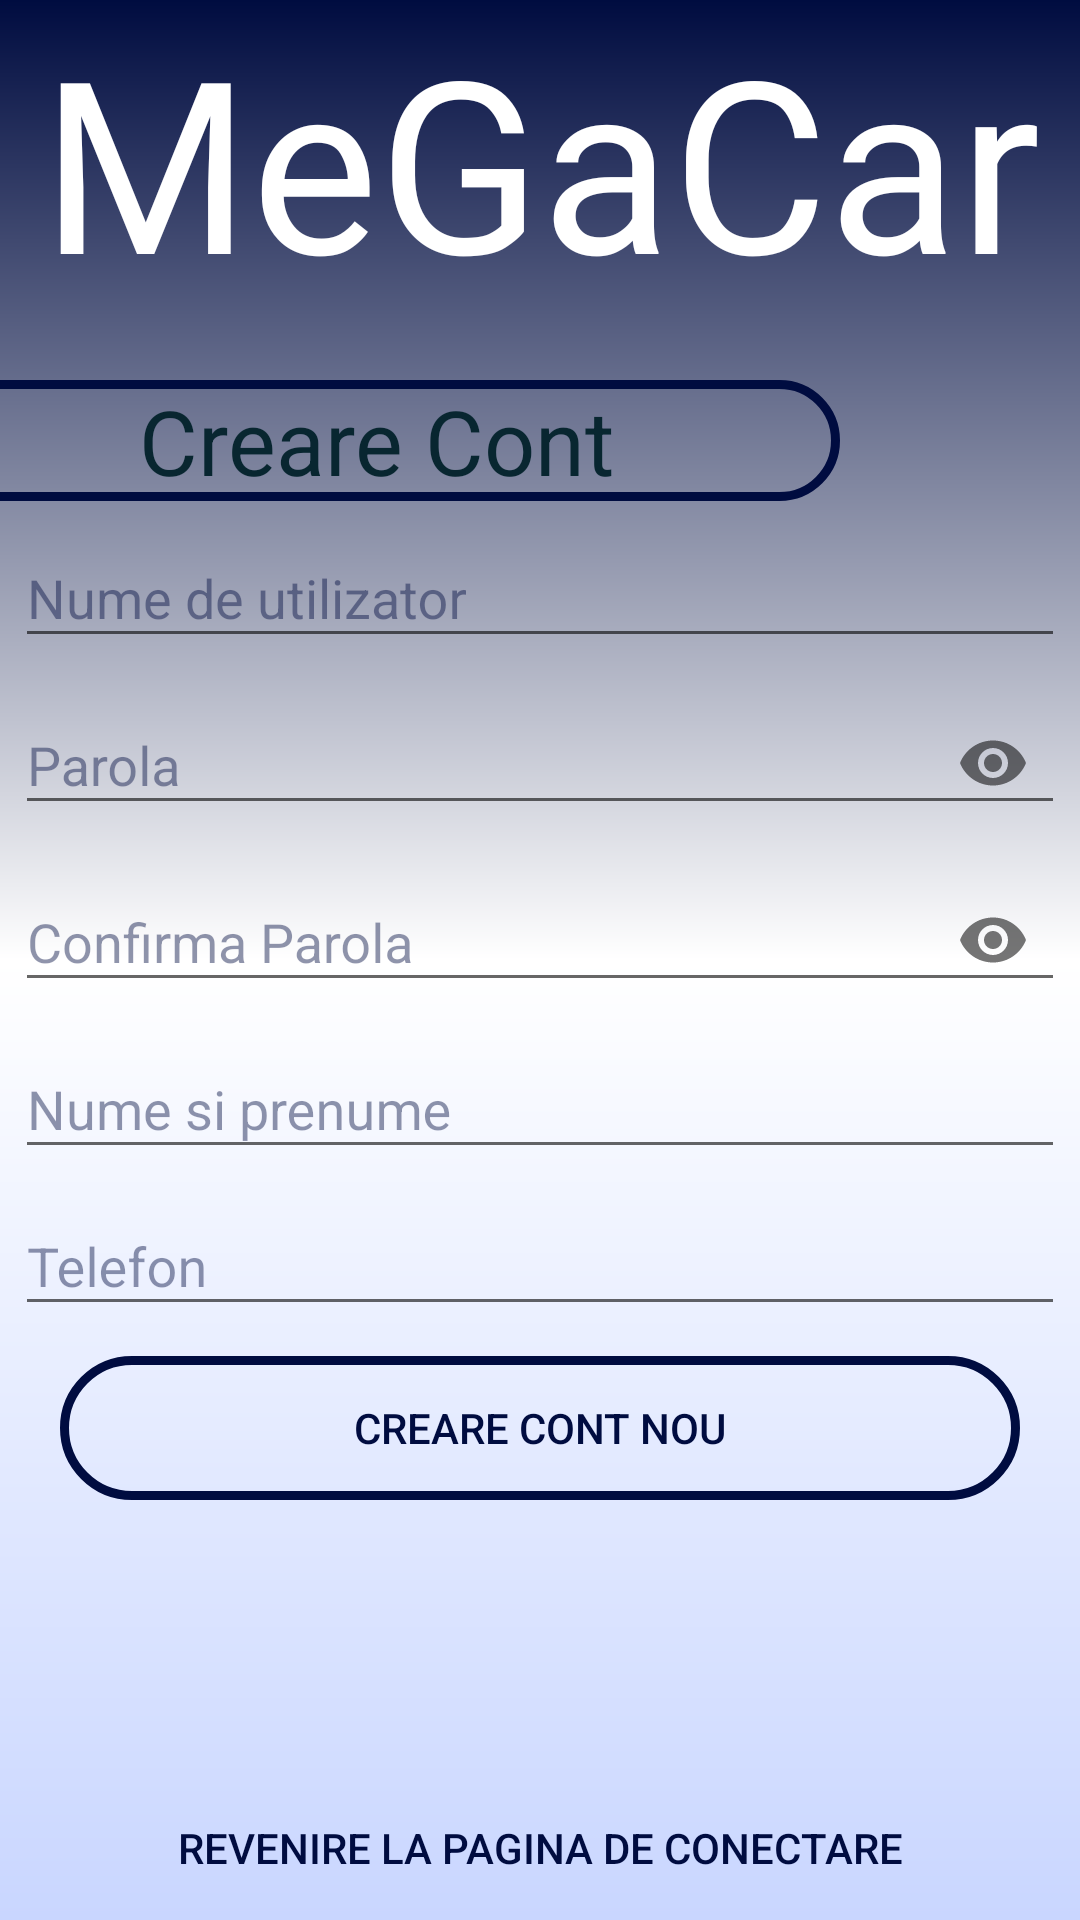

Android layout source for this screen:
<!-- AndroidManifest.xml: application theme temaPersonalizata -->
<!-- res/layout/activity_creare_cont.xml -->
<?xml version="1.0" encoding="utf-8"?>
<androidx.constraintlayout.widget.ConstraintLayout xmlns:android="http://schemas.android.com/apk/res/android"
    xmlns:app="http://schemas.android.com/apk/res-auto"
    xmlns:tools="http://schemas.android.com/tools"
    android:layout_width="match_parent"
    android:layout_height="match_parent"
    tools:context=".CreareContActivity"
    android:id="@+id/activitate_creare">

    <TextView
        android:id="@+id/logo_name"
        android:layout_width="wrap_content"
        android:layout_height="wrap_content"
        android:fontFamily="@font/jffont"
        android:text="@string/text_megacar"
        android:textColor="@color/colorWhite"
        android:textSize="80dp"
        app:layout_constraintEnd_toEndOf="parent"
        app:layout_constraintStart_toStartOf="parent"
        app:layout_constraintTop_toTopOf="parent"/>

    <TextView
        android:id="@+id/tv_creare"
        android:layout_width="match_parent"
        android:layout_height="wrap_content"
        android:text="@string/main_text_creare_cont"
        android:gravity="center"
        android:textColor="@color/colorContrastDarkBlue"
        android:layout_marginTop="20dp"
        android:layout_marginStart="-30dp"
        android:layout_marginEnd="80dp"
        android:textSize="30dp"
        android:background="@drawable/btn_back"
        app:layout_constraintEnd_toEndOf="parent"
        app:layout_constraintStart_toStartOf="parent"
        app:layout_constraintTop_toBottomOf="@+id/logo_name"
        android:layout_marginLeft="-30dp"
        android:layout_marginRight="80dp" />

    <com.google.android.material.textfield.TextInputLayout
        android:id="@+id/textInputLayout"
        android:layout_width="match_parent"
        android:layout_height="wrap_content"
        android:layout_marginStart="5dp"
        android:layout_marginEnd="5dp"
        app:layout_constraintEnd_toEndOf="parent"
        app:layout_constraintStart_toStartOf="parent"
        app:layout_constraintTop_toBottomOf="@+id/tv_creare">

        <com.google.android.material.textfield.TextInputEditText
            android:id="@+id/creareCont_tiet_nume_utilizator"
            android:layout_width="match_parent"
            android:layout_height="wrap_content"
            android:hint="@string/text_nume_de_utilizator" />
    </com.google.android.material.textfield.TextInputLayout>

    <com.google.android.material.textfield.TextInputLayout
        android:id="@+id/textInputLayout2"
        android:layout_width="match_parent"
        android:layout_height="wrap_content"
        android:layout_marginStart="5dp"
        android:layout_marginEnd="5dp"
        app:layout_constraintEnd_toEndOf="parent"
        app:layout_constraintStart_toStartOf="parent"
        app:layout_constraintTop_toBottomOf="@+id/textInputLayout"
        app:passwordToggleEnabled="true">

        <com.google.android.material.textfield.TextInputEditText
            android:id="@+id/creareCont_tiet_parola"
            android:layout_width="match_parent"
            android:layout_height="wrap_content"
            android:hint="@string/text_parola"
            android:inputType="textPassword"
            />
    </com.google.android.material.textfield.TextInputLayout>

    <com.google.android.material.textfield.TextInputLayout
        android:id="@+id/textInputLayout3"
        android:layout_width="match_parent"
        android:layout_height="wrap_content"
        android:layout_marginStart="5dp"
        android:layout_marginEnd="5dp"
        app:layout_constraintEnd_toEndOf="parent"
        app:layout_constraintStart_toStartOf="parent"
        app:layout_constraintTop_toBottomOf="@+id/textInputLayout2"
        app:passwordToggleEnabled="true">

        <com.google.android.material.textfield.TextInputEditText
            android:id="@+id/creareCont_tiet_confirma_parola"
            android:layout_width="match_parent"
            android:layout_height="wrap_content"
            android:hint="@string/text_confirma_parola"
            android:inputType="textPassword" />
    </com.google.android.material.textfield.TextInputLayout>

    <com.google.android.material.textfield.TextInputLayout
        android:id="@+id/textInputLayout4"
        android:layout_width="match_parent"
        android:layout_height="wrap_content"
        android:layout_marginStart="5dp"
        android:layout_marginEnd="5dp"
        app:layout_constraintEnd_toEndOf="parent"
        app:layout_constraintStart_toStartOf="parent"
        app:layout_constraintTop_toBottomOf="@+id/textInputLayout3">

        <com.google.android.material.textfield.TextInputEditText
            android:id="@+id/creareCont_tiet_nume_prenume"
            android:layout_width="match_parent"
            android:layout_height="wrap_content"
            android:hint="@string/text_nume_prenume" />
    </com.google.android.material.textfield.TextInputLayout>

    <com.google.android.material.textfield.TextInputLayout
        android:id="@+id/textInputLayout5"
        android:layout_width="match_parent"
        android:layout_height="wrap_content"
        android:layout_marginStart="5dp"
        android:layout_marginEnd="5dp"
        app:layout_constraintEnd_toEndOf="parent"
        app:layout_constraintStart_toStartOf="parent"
        app:layout_constraintTop_toBottomOf="@+id/textInputLayout4">

        <com.google.android.material.textfield.TextInputEditText
            android:id="@+id/creareCont_tiet_telefon"
            android:layout_width="match_parent"
            android:layout_height="wrap_content"
            android:hint="@string/text_telefon"
            android:inputType="number"/>
    </com.google.android.material.textfield.TextInputLayout>

    <Button
        android:id="@+id/btn_creare_cont_nou"
        android:layout_width="match_parent"
        android:layout_height="wrap_content"
        android:layout_marginStart="20dp"
        android:layout_marginTop="10dp"
        android:layout_marginEnd="20dp"
        android:background="@drawable/btn_back"
        android:clickable="true"
        android:text="@string/text_creare_cont_nou"
        android:textColor="@color/colorDarkBlue"
        app:layout_constraintEnd_toEndOf="parent"
        app:layout_constraintStart_toStartOf="parent"
        app:layout_constraintTop_toBottomOf="@+id/textInputLayout5" />

    <Button
        android:id="@+id/creareCont_btn_revenire"
        style="@style/Widget.AppCompat.Button.Borderless"
        android:layout_width="wrap_content"
        android:layout_height="wrap_content"
        android:text="@string/text_revenire_la_pagina_de_conectare"

        android:textColor="@color/colorDarkBlue"
        app:layout_constraintBottom_toBottomOf="parent"
        app:layout_constraintEnd_toEndOf="parent"
        app:layout_constraintHorizontal_bias="0.5"
        app:layout_constraintStart_toStartOf="parent"
        />



</androidx.constraintlayout.widget.ConstraintLayout>
<!-- resources referenced by this layout -->
<resources>
  <color name="colorContrastDarkBlue">#082630</color>
  <color name="colorDarkBlue">#000C40</color>
  <color name="colorWhite">#FFFFFF</color>
  <!-- drawable btn_back (drawable) -->
  <?xml version="1.0" encoding="utf-8"?>
  <shape xmlns:android="http://schemas.android.com/apk/res/android">
      <stroke
          android:width="3dp"
          android:color="@color/colorDarkBlue"/>
      <corners
          android:radius="100dp"
          />
  </shape>
  <string name="main_text_creare_cont">Creare Cont</string>
  <string name="text_confirma_parola">Confirma Parola</string>
  <string name="text_creare_cont_nou">Creare Cont Nou</string>
  <string name="text_megacar">MeGaCar</string>
  <string name="text_nume_de_utilizator">Nume de utilizator</string>
  <string name="text_nume_prenume">Nume si prenume</string>
  <string name="text_parola">Parola</string>
  <string name="text_revenire_la_pagina_de_conectare">revenire la pagina de conectare</string>
  <string name="text_telefon">Telefon</string>
  <style name="temaPersonalizata" parent="Theme.AppCompat.Light.NoActionBar">
          
          <item name="colorPrimary">#000000</item>
          <item name="colorPrimaryDark">#000C40</item>
          <item name="colorAccent">#0066FF</item>
          <item name="android:windowActivityTransitions">true</item>
          <item name="android:windowEnterTransition">@android:transition/slide_right</item>
          <item name="android:windowExitTransition">@android:transition/slide_left</item>
          <item name="android:windowBackground">@drawable/back</item>
          <item name="android:colorBackgroundCacheHint">#3386EC</item>
  
          <item name="android:textColorHint">#70000C40</item>
      </style>
  <!-- drawable back (drawable) -->
  <?xml version="1.0" encoding="utf-8"?>
  <shape xmlns:android="http://schemas.android.com/apk/res/android">
      <gradient
          android:angle="90"
          android:centerX="50%"
          android:centerColor="@color/colorWhite"
          android:startColor="@color/colorLightBlue"
          android:endColor="@color/colorDarkBlue"
  
          android:type="linear"
          />
  </shape>
  <color name="colorLightBlue">#C9D6FF</color>
</resources>
